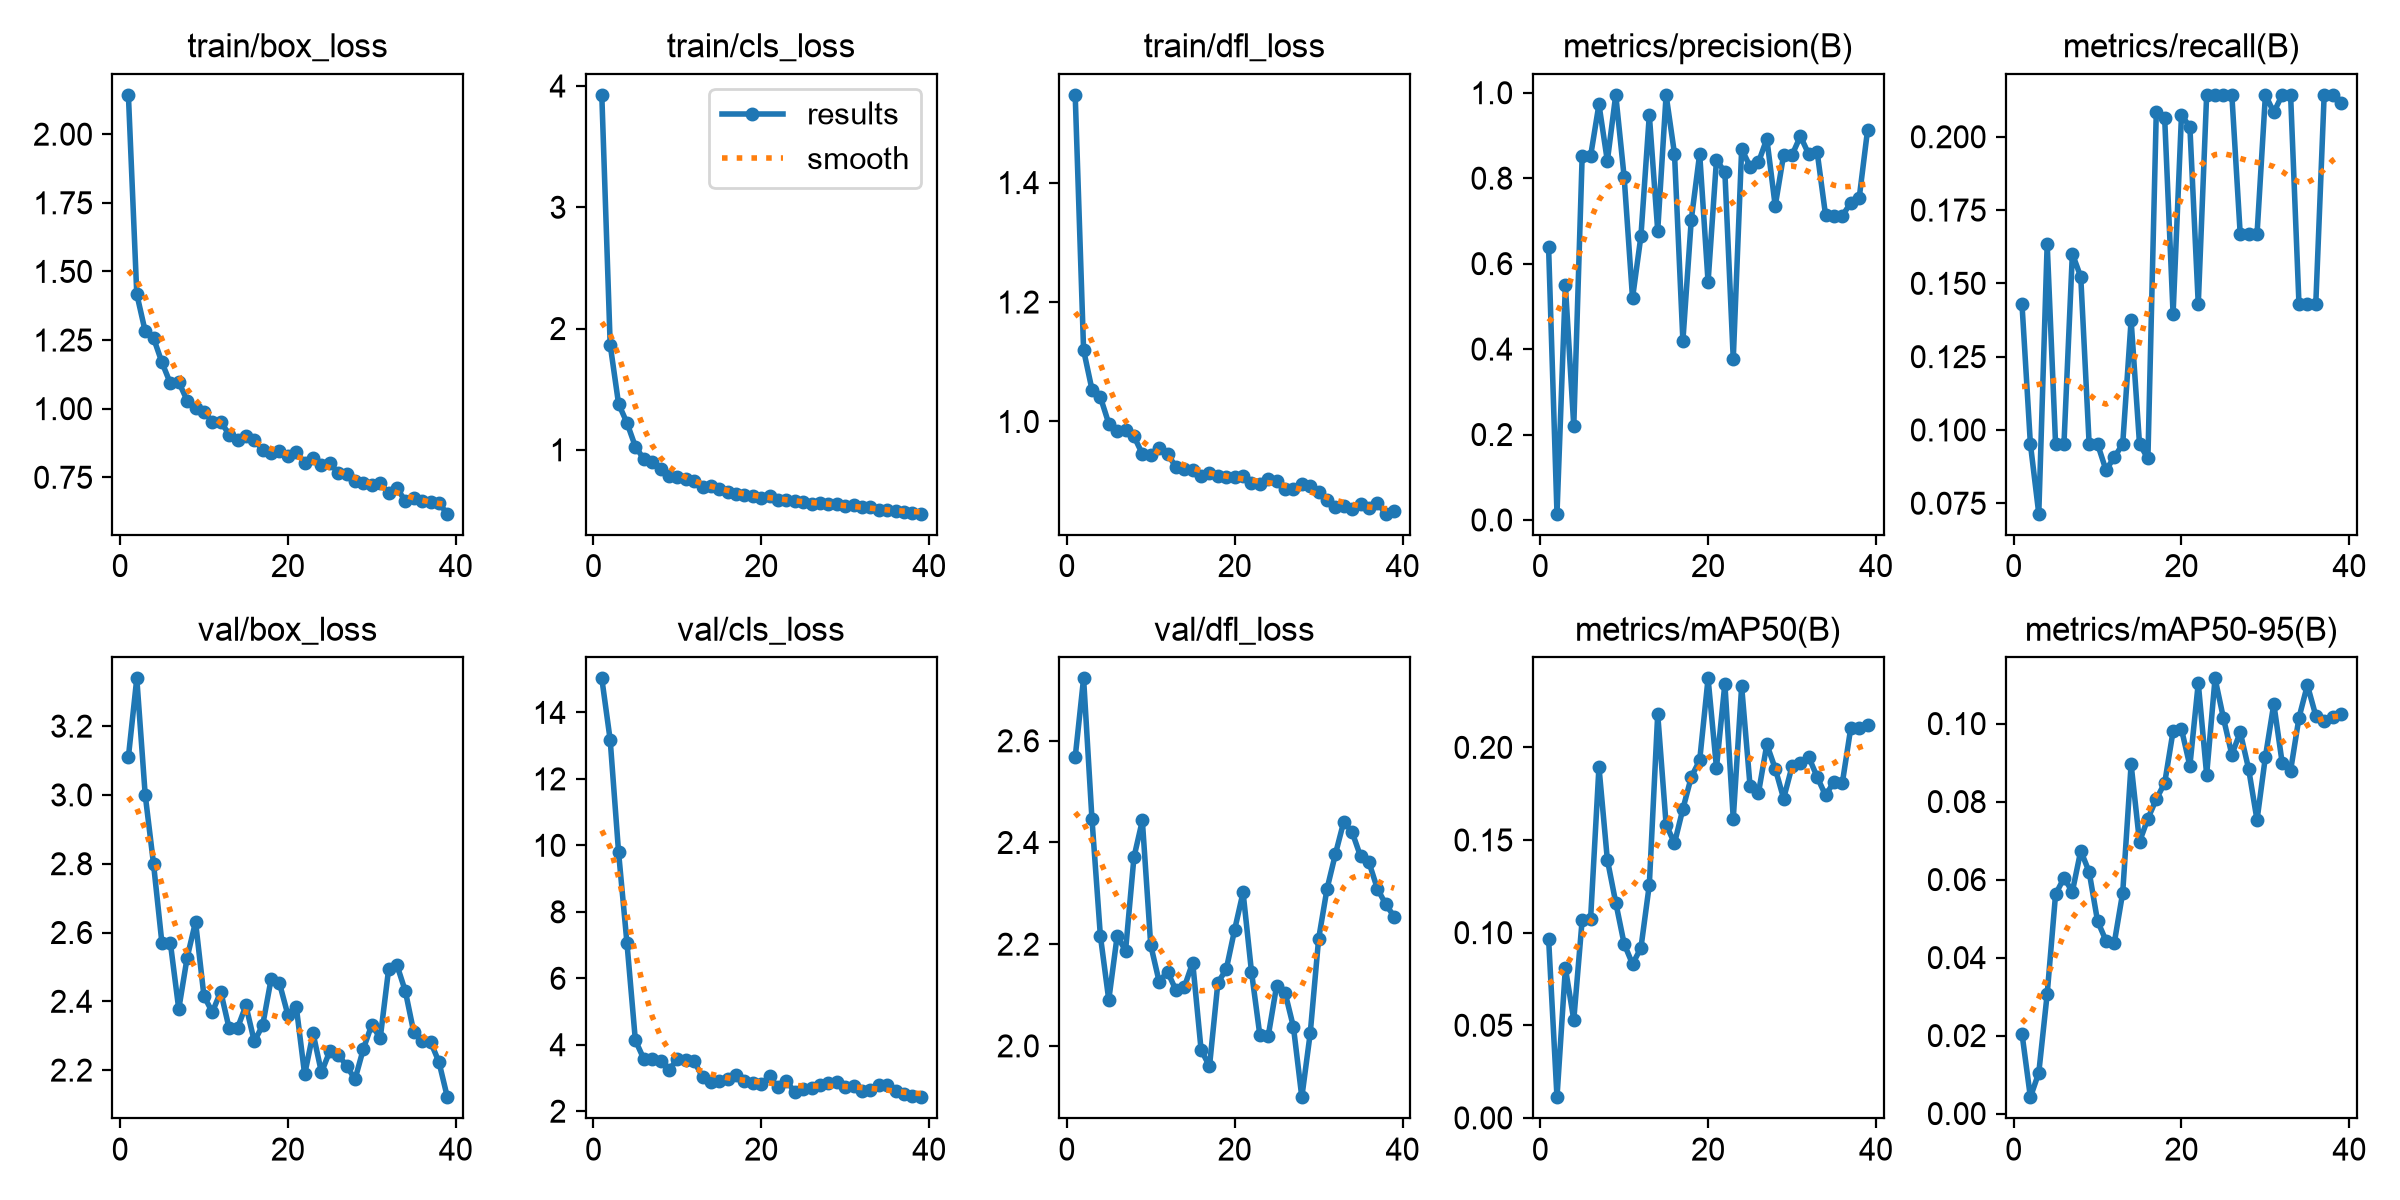

The file beside this chart, header and first rows:
epoch, time, train/box_loss, train/cls_loss, train/dfl_loss, metrics/precision(B), metrics/recall(B), metrics/mAP50(B), metrics/mAP50-95(B), val/box_loss, val/cls_loss, val/dfl_loss, lr/pg0, lr/pg1, lr/pg2
1, 36.52, 2.143, 3.927, 1.547, 0.6378, 0.1429, 0.09675, 0.0205, 3.11, 15.02, 2.568, 0.0002904, 0.0002904, 0.0002904
2, 75.72, 1.417, 1.867, 1.12, 0.01469, 0.09524, 0.01118, 0.0042, 3.339, 13.17, 2.723, 0.0005787, 0.0005787, 0.0005787
3, 114.7, 1.282, 1.379, 1.053, 0.5491, 0.07143, 0.08082, 0.01046, 3.001, 9.79, 2.446, 0.000852, 0.000852, 0.000852
4, 155.7, 1.257, 1.222, 1.041, 0.2195, 0.1635, 0.05294, 0.03064, 2.798, 7.057, 2.216, 0.0008415, 0.0008415, 0.0008415
5, 203.8, 1.168, 1.026, 0.9966, 0.8518, 0.09524, 0.1069, 0.05623, 2.568, 4.134, 2.09, 0.000819, 0.000819, 0.000819
6, 251.9, 1.092, 0.9255, 0.984, 0.8514, 0.09524, 0.1071, 0.0604, 2.57, 3.576, 2.216, 0.0007965, 0.0007965, 0.0007965
7, 1686, 1.097, 0.8975, 0.9852, 0.9729, 0.1601, 0.1894, 0.05691, 2.377, 3.562, 2.187, 0.000774, 0.000774, 0.000774
8, 1730, 1.029, 0.8444, 0.9752, 0.8402, 0.1522, 0.1394, 0.06738, 2.527, 3.506, 2.371, 0.0007515, 0.0007515, 0.0007515
9, 1775, 1.001, 0.7851, 0.9457, 0.995, 0.09524, 0.1163, 0.06198, 2.631, 3.236, 2.443, 0.000729, 0.000729, 0.000729
10, 1815, 0.9893, 0.7774, 0.9432, 0.8029, 0.09524, 0.09397, 0.04938, 2.415, 3.569, 2.198, 0.0007065, 0.0007065, 0.0007065
11, 1859, 0.9512, 0.7617, 0.956, 0.5194, 0.08636, 0.08304, 0.04436, 2.368, 3.55, 2.126, 0.000684, 0.000684, 0.000684
12, 1902, 0.9532, 0.74, 0.9449, 0.6644, 0.09065, 0.09175, 0.04382, 2.428, 3.501, 2.146, 0.0006615, 0.0006615, 0.0006615
13, 1948, 0.9054, 0.6973, 0.9243, 0.948, 0.09524, 0.1258, 0.05666, 2.322, 3.034, 2.11, 0.000639, 0.000639, 0.000639
14, 1997, 0.8853, 0.7003, 0.9208, 0.6772, 0.1374, 0.2179, 0.08954, 2.322, 2.864, 2.115, 0.0006165, 0.0006165, 0.0006165
15, 2048, 0.9019, 0.6782, 0.9187, 0.9945, 0.09524, 0.1583, 0.06969, 2.388, 2.901, 2.164, 0.000594, 0.000594, 0.000594
16, 2098, 0.8861, 0.6541, 0.9086, 0.8571, 0.09026, 0.1483, 0.07564, 2.283, 2.964, 1.992, 0.0005715, 0.0005715, 0.0005715
17, 2150, 0.8484, 0.6394, 0.9145, 0.4194, 0.2086, 0.1668, 0.08062, 2.331, 3.076, 1.96, 0.000549, 0.000549, 0.000549
18, 2200, 0.8389, 0.6234, 0.909, 0.7029, 0.2062, 0.184, 0.08477, 2.464, 2.903, 2.124, 0.0005265, 0.0005265, 0.0005265
19, 2247, 0.845, 0.6211, 0.9068, 0.8571, 0.1396, 0.193, 0.09805, 2.452, 2.846, 2.151, 0.000504, 0.000504, 0.000504
20, 2287, 0.8286, 0.6064, 0.9075, 0.5569, 0.2073, 0.2372, 0.09855, 2.361, 2.82, 2.229, 0.0004815, 0.0004815, 0.0004815
21, 2323, 0.8417, 0.6185, 0.9085, 0.8422, 0.2035, 0.189, 0.08917, 2.384, 3.053, 2.302, 0.000459, 0.000459, 0.000459
22, 2360, 0.8035, 0.5882, 0.8968, 0.8146, 0.1429, 0.2344, 0.1104, 2.187, 2.717, 2.146, 0.0004365, 0.0004365, 0.0004365
23, 2398, 0.8211, 0.5903, 0.8959, 0.3766, 0.2143, 0.1615, 0.08688, 2.307, 2.907, 2.021, 0.000414, 0.000414, 0.000414
24, 2437, 0.7938, 0.576, 0.9036, 0.8683, 0.2143, 0.2329, 0.1116, 2.193, 2.575, 2.02, 0.0003916, 0.0003916, 0.0003916
25, 2477, 0.8038, 0.5715, 0.8997, 0.8273, 0.2143, 0.1792, 0.1014, 2.256, 2.662, 2.118, 0.0003691, 0.0003691, 0.0003691
26, 2518, 0.7639, 0.5533, 0.8877, 0.8369, 0.2143, 0.1753, 0.09202, 2.245, 2.69, 2.105, 0.0003466, 0.0003466, 0.0003466
27, 2562, 0.7633, 0.5616, 0.8871, 0.8922, 0.1667, 0.2016, 0.0978, 2.212, 2.794, 2.037, 0.0003241, 0.0003241, 0.0003241
28, 2610, 0.7382, 0.5511, 0.8957, 0.7349, 0.1667, 0.1885, 0.08837, 2.173, 2.844, 1.899, 0.0003016, 0.0003016, 0.0003016
29, 2655, 0.7278, 0.5494, 0.8921, 0.8547, 0.1667, 0.1724, 0.07527, 2.262, 2.875, 2.025, 0.0002791, 0.0002791, 0.0002791
30, 2703, 0.7237, 0.5343, 0.8825, 0.854, 0.2143, 0.1897, 0.0915, 2.332, 2.725, 2.21, 0.0002566, 0.0002566, 0.0002566
31, 2752, 0.7291, 0.5424, 0.8693, 0.8983, 0.2083, 0.1916, 0.1051, 2.292, 2.756, 2.309, 0.0002341, 0.0002341, 0.0002341
32, 2799, 0.6925, 0.5279, 0.8572, 0.8558, 0.2143, 0.1947, 0.08989, 2.493, 2.616, 2.377, 0.0002116, 0.0002116, 0.0002116
33, 2846, 0.7101, 0.5256, 0.8588, 0.8607, 0.2143, 0.184, 0.08795, 2.505, 2.633, 2.441, 0.0001891, 0.0001891, 0.0001891
34, 2892, 0.6632, 0.5001, 0.8538, 0.713, 0.1429, 0.1741, 0.1015, 2.429, 2.783, 2.42, 0.0001666, 0.0001666, 0.0001666
35, 2939, 0.673, 0.5032, 0.8612, 0.7122, 0.1429, 0.1814, 0.1099, 2.31, 2.79, 2.373, 0.0001441, 0.0001441, 0.0001441
36, 2986, 0.6632, 0.4975, 0.8544, 0.7126, 0.1429, 0.181, 0.102, 2.284, 2.595, 2.361, 0.0001216, 0.0001216, 0.0001216
37, 3059, 0.6601, 0.4907, 0.8631, 0.742, 0.2143, 0.2104, 0.1007, 2.282, 2.504, 2.309, 9.9081e-05, 9.9081e-05, 9.9081e-05
38, 3095, 0.6549, 0.483, 0.8456, 0.753, 0.2143, 0.2106, 0.1017, 2.223, 2.464, 2.279, 7.65832e-05, 7.65832e-05, 7.65832e-05
39, 3134, 0.6173, 0.4733, 0.8497, 0.9126, 0.2114, 0.2122, 0.1024, 2.121, 2.422, 2.254, 5.40855e-05, 5.40855e-05, 5.40855e-05
